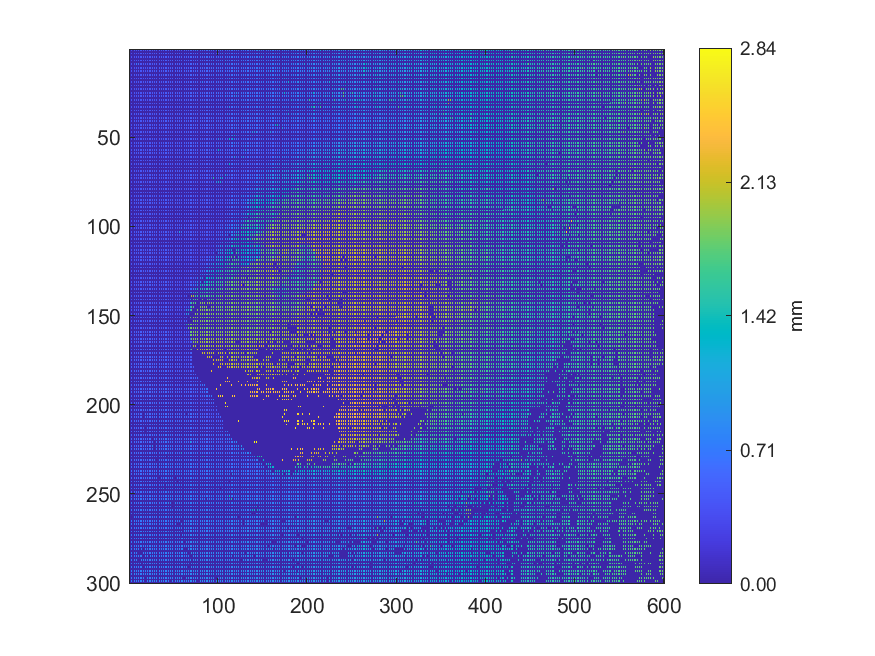

The data file committed next to this chart (first rows):
0.436324, 0, 0.442667, 0, 0.443562, 0, 0.446902, 0, 0.452285, 0, 0.452668, 0, 0.457698, 0, 0.469214, 0, 0.468831, 0, 0.472735, 0, 0.471641, 0, 0.478193, 0
0, 0, 0, 0, 0, 0, 0, 0, 0, 0, 0, 0, 0, 0, 0, 0, 0, 0, 0, 0, 0, 0, 0, 0
0.435, 0, 0.44, 0, 0.4424, 0, 0.4438, 0, 0.4499, 0, 0.4532, 0, 0.4546, 0, 0.4637, 0, 0.465, 0, 0.4707, 0, 0.4729, 0, 0.4788, 0
0, 0, 0, 0, 0, 0, 0, 0, 0, 0, 0, 0, 0, 0, 0, 0, 0, 0, 0, 0, 0, 0, 0, 0
0.4405, 0, 0.4418, 0, 0.4416, 0, 0.4429, 0, 0.4551, 0, 0.4539, 0, 0.456, 0, 0.4635, 0, 0.464, 0, 0.4692, 0, 0.4699, 0, 0.4769, 0
0, 0, 0, 0, 0, 0, 0, 0, 0, 0, 0, 0, 0, 0, 0, 0, 0, 0, 0, 0, 0, 0, 0, 0
0.4363, 0, 0.4399, 0, 0.4407, 0, 0.4529, 0, 0.4521, 0, 0.454, 0, 0.4547, 0, 0.4638, 0, 0.4644, 0, 0.4721, 0, 0.4693, 0, 0.4801, 0
0, 0, 0, 0, 0, 0, 0, 0, 0, 0, 0, 0, 0, 0, 0, 0, 0, 0, 0, 0, 0, 0, 0, 0
0.4326, 0, 0.4262, 0, 0.4254, 0, 0.4242, 0, 0.7187, 0, 0.649, 0, 0.4549, 0, 0.464, 0, 0.4653, 0, 0.4663, 0, 0.469, 0, 0.47, 0
0, 0, 0, 0, 0, 0, 0, 0, 0, 0, 0, 0, 0, 0, 0, 0, 0, 0, 0, 0, 0, 0, 0, 0
0.4275, 0, 0.4218, 0, 0.4215, 0, 0.4214, 0, 0.4511, 0, 0.4523, 0, 0.4529, 0, 0.456, 0, 0.4626, 0, 0.4655, 0, 0.4661, 0, 0.475, 0
0, 0, 0, 0, 0, 0, 0, 0, 0, 0, 0, 0, 0, 0, 0, 0, 0, 0, 0, 0, 0, 0, 0, 0
0.4328, 0, 0.445, 0, 0.4445, 0, 0.446, 0, 0.445, 0, 0.4494, 0, 0.4488, 0, 0.4547, 0, 0.4559, 0, 0.4595, 0, 0.467, 0, 0.4664, 0
0, 0, 0, 0, 0, 0, 0, 0, 0, 0, 0, 0, 0, 0, 0, 0, 0, 0, 0, 0, 0, 0, 0, 0
0.4393, 0, 0.4393, 0, 0.44, 0, 0.447, 0, 0.4481, 0, 0.4505, 0, 0.4505, 0, 0.455, 0, 0.4581, 0, 0.4575, 0, 0.4667, 0, 0.4712, 0
0, 0, 0, 0, 0, 0, 0, 0, 0, 0, 0, 0, 0, 0, 0, 0, 0, 0, 0, 0, 0, 0, 0, 0
0.4362, 0, 0.4444, 0, 0.4446, 0, 0.4437, 0, 0.4452, 0, 0.4447, 0, 0.4531, 0, 0.4578, 0, 0.4671, 0, 0.4819, 0, 0.4829, 0, 0.4807, 0
0, 0, 0, 0, 0, 0, 0, 0, 0, 0, 0, 0, 0, 0, 0, 0, 0, 0, 0, 0, 0, 0, 0, 0
0.4333, 0, 0.4341, 0, 0.4367, 0, 0.4414, 0, 0.4395, 0, 0.4512, 0, 0.4501, 0, 0.4529, 0, 0.4517, 0, 0.473, 0, 0.4715, 0, 0.4775, 0
0, 0, 0, 0, 0, 0, 0, 0, 0, 0, 0, 0, 0, 0, 0, 0, 0, 0, 0, 0, 0, 0, 0, 0
0.4299, 0, 0.4295, 0, 0.4383, 0, 0.439, 0, 0.441, 0, 0.4491, 0, 0.4486, 0, 0.4551, 0, 0.4593, 0, 0.4583, 0, 0.4671, 0, 0.4735, 0
0, 0, 0, 0, 0, 0, 0, 0, 0, 0, 0, 0, 0, 0, 0, 0, 0, 0, 0, 0, 0, 0, 0, 0
0.4313, 0, 0.4291, 0, 0.4289, 0, 0.4347, 0, 0.4334, 0, 0.4431, 0, 0.4469, 0, 0.4508, 0, 0.4541, 0, 0.4636, 0, 0.4629, 0, 0.4687, 0
0, 0, 0, 0, 0, 0, 0, 0, 0, 0, 0, 0, 0, 0, 0, 0, 0, 0, 0, 0, 0, 0, 0, 0
0.432, 0, 0.4327, 0, 0.431, 0, 0.4392, 0, 0.4391, 0, 0.4486, 0, 0.447, 0, 0.4573, 0, 0.4572, 0, 0.4595, 0, 0.465, 0, 0.466, 0
0, 0, 0, 0, 0, 0, 0, 0, 0, 0, 0, 0, 0, 0, 0, 0, 0, 0, 0, 0, 0, 0, 0, 0
0.4428, 0, 0.4417, 0, 0.4396, 0, 0.4379, 0, 0.4384, 0, 0.4447, 0, 0.4585, 0, 0.4605, 0, 0.4603, 0, 0.4605, 0, 0.4673, 0, 0.4682, 0
0, 0, 0, 0, 0, 0, 0, 0, 0, 0, 0, 0, 0, 0, 0, 0, 0, 0, 0, 0, 0, 0, 0, 0
0.4565, 0, 0.456, 0, 0.4379, 0, 0.4335, 0, 0.4429, 0, 0.4479, 0, 0.4534, 0, 0.4529, 0, 0.4598, 0, 0.4597, 0, 0.4624, 0, 0.4639, 0
0, 0, 0, 0, 0, 0, 0, 0, 0, 0, 0, 0, 0, 0, 0, 0, 0, 0, 0, 0, 0, 0, 0, 0
0.4355, 0, 0.4358, 0, 0.4359, 0, 0.4341, 0, 0.4346, 0, 0.4346, 0, 0.4512, 0, 0.4566, 0, 0.459, 0, 0.4532, 0, 0.4525, 0, 0.4604, 0
0, 0, 0, 0, 0, 0, 0, 0, 0, 0, 0, 0, 0, 0, 0, 0, 0, 0, 0, 0, 0, 0, 0, 0
0.4525, 0, 0.4506, 0, 0.4486, 0, 0.4345, 0, 0.435, 0, 0.4581, 0, 0.4599, 0, 0.4574, 0, 0.4608, 0, 0.4607, 0, 0.4631, 0, 0.4688, 0
0, 0, 0, 0, 0, 0, 0, 0, 0, 0, 0, 0, 0, 0, 0, 0, 0, 0, 0, 0, 0, 0, 0, 0
0.4549, 0, 0.4536, 0, 0.4616, 0, 0.4621, 0, 0.4615, 0, 0.46, 0, 0.4618, 0, 0.4626, 0, 0.4622, 0, 0.4648, 0, 0.4621, 0, 0.4616, 0
0, 0, 0, 0, 0, 0, 0, 0, 0, 0, 0, 0, 0, 0, 0, 0, 0, 0, 0, 0, 0, 0, 0, 0
0.4608, 0, 0.4616, 0, 0.4622, 0, 0.463, 0, 0.4732, 0, 0.472, 0, 0.4719, 0, 0.4693, 0, 0.4645, 0, 0.4662, 0, 0.4649, 0, 0.4732, 0
0, 0, 0, 0, 0, 0, 0, 0, 0, 0, 0, 0, 0, 0, 0, 0, 0, 0, 0, 0, 0, 0, 0, 0
0.4585, 0, 0.4613, 0, 0.4611, 0, 0.464, 0, 0.4642, 0, 0.4693, 0, 0.4716, 0, 0.4716, 0, 0.4629, 0, 0.4627, 0, 0.4628, 0, 0.4695, 0
0, 0, 0, 0, 0, 0, 0, 0, 0, 0, 0, 0, 0, 0, 0, 0, 0, 0, 0, 0, 0, 0, 0, 0
0.4452, 0, 0.4495, 0, 0.4586, 0, 0.4591, 0, 0.4629, 0, 0.4738, 0, 0.4752, 0, 0.474, 0, 0.4724, 0, 0.4715, 0, 0.4632, 0, 0.4658, 0
0, 0, 0, 0, 0, 0, 0, 0, 0, 0, 0, 0, 0, 0, 0, 0, 0, 0, 0, 0, 0, 0, 0, 0
0.4442, 0, 0.4482, 0, 0.4573, 0, 0.4695, 0, 0.4726, 0, 0.4725, 0, 0.4719, 0, 0.4713, 0, 0.4771, 0, 0.4756, 0, 0.4696, 0, 0.4688, 0
0, 0, 0, 0, 0, 0, 0, 0, 0, 0, 0, 0, 0, 0, 0, 0, 0, 0, 0, 0, 0, 0, 0, 0
0.4445, 0, 0.4449, 0, 0.4588, 0, 0.459, 0, 0.4722, 0, 0.4705, 0, 0.4729, 0, 0.4726, 0, 0.4756, 0, 0.4757, 0, 0.4708, 0, 0.468, 0
0, 0, 0, 0, 0, 0, 0, 0, 0, 0, 0, 0, 0, 0, 0, 0, 0, 0, 0, 0, 0, 0, 0, 0
0.4443, 0, 0.4431, 0, 0.4575, 0, 0.4564, 0, 0.4723, 0, 0.4715, 0, 0.4714, 0, 0.4715, 0, 0.4694, 0, 0.4678, 0, 0.4635, 0, 0.4659, 0
0, 0, 0, 0, 0, 0, 0, 0, 0, 0, 0, 0, 0, 0, 0, 0, 0, 0, 0, 0, 0, 0, 0, 0
0.4536, 0, 0.4531, 0, 0.4549, 0, 0.4547, 0, 0.4731, 0, 0.4743, 0, 0.4775, 0, 0.4761, 0, 0.4689, 0, 0.4553, 0, 0.4521, 0, 0.4514, 0
0, 0, 0, 0, 0, 0, 0, 0, 0, 0, 0, 0, 0, 0, 0, 0, 0, 0, 0, 0, 0, 0, 0, 0
0.458, 0, 0.4556, 0, 0.4596, 0, 0.461, 0, 0.4729, 0, 0.474, 0, 0.4724, 0, 0.4716, 0, 0.4711, 0, 0.4518, 0, 0.4492, 0, 0.4515, 0
0, 0, 0, 0, 0, 0, 0, 0, 0, 0, 0, 0, 0, 0, 0, 0, 0, 0, 0, 0, 0, 0, 0, 0
0.4137, 0, 0.4597, 0, 0.4601, 0, 0.4598, 0, 0.4718, 0, 0.471, 0, 0.4727, 0, 0.4734, 0, 0.4728, 0, 0.4725, 0, 0.4717, 0, 0.4737, 0
0, 0, 0, 0, 0, 0, 0, 0, 0, 0, 0, 0, 0, 0, 0, 0, 0, 0, 0, 0, 0, 0, 0, 0
0.418, 0, 0.4493, 0, 0.4557, 0, 0.463, 0, 0.4623, 0, 0.468, 0, 0.4788, 0, 0.4792, 0, 0.476, 0, 0.4767, 0, 0.4796, 0, 0.4817, 0
0, 0, 0, 0, 0, 0, 0, 0, 0, 0, 0, 0, 0, 0, 0, 0, 0, 0, 0, 0, 0, 0, 0, 0
0.4452, 0, 0.4552, 0, 0.4561, 0, 0.4569, 0, 0.4606, 0, 0.467, 0, 0.4793, 0, 0.4776, 0, 0.48, 0, 0.4817, 0, 0.4822, 0, 0.4823, 0
0, 0, 0, 0, 0, 0, 0, 0, 0, 0, 0, 0, 0, 0, 0, 0, 0, 0, 0, 0, 0, 0, 0, 0
0.4577, 0, 0.4584, 0, 0.4523, 0, 0.4548, 0, 0.4577, 0, 0.4639, 0, 0.4652, 0, 0.477, 0, 0.4752, 0, 0.4794, 0, 0.4809, 0, 0.4815, 0
0, 0, 0, 0, 0, 0, 0, 0, 0, 0, 0, 0, 0, 0, 0, 0, 0, 0, 0, 0, 0, 0, 0, 0
0.4557, 0, 0.4552, 0, 0.4521, 0, 0.4517, 0, 0.4552, 0, 0.4597, 0, 0.4625, 0, 0.4692, 0, 0.4691, 0, 0.4831, 0, 0.4835, 0, 0.4832, 0
... 239 more rows
